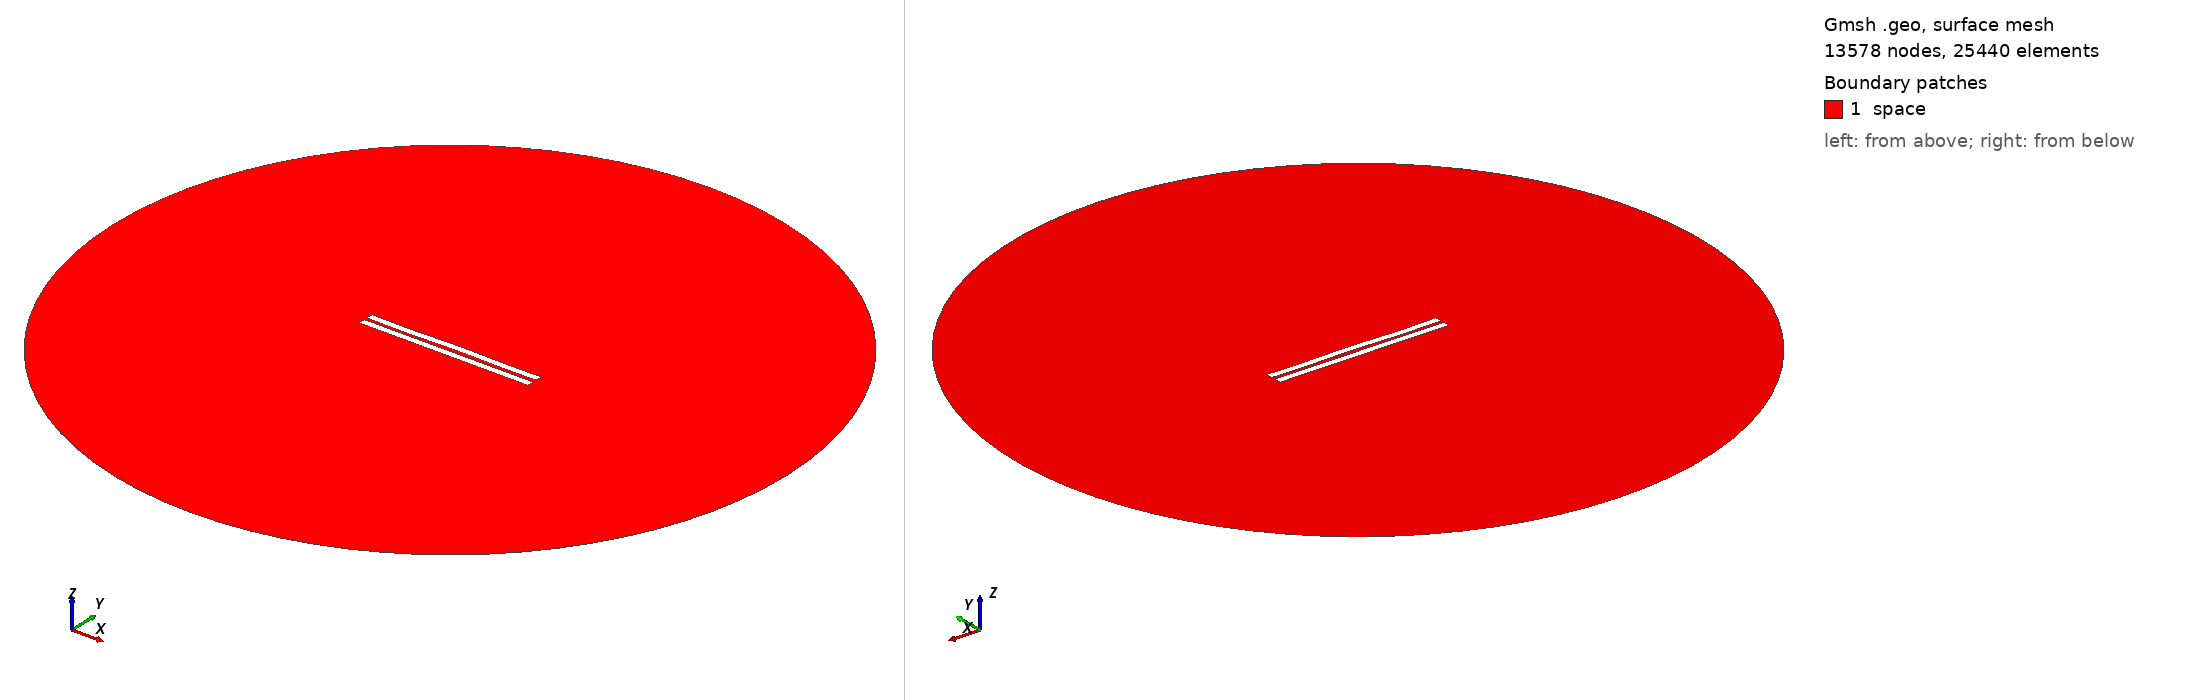

Gmsh geometry script, surface-meshed: 13578 nodes, 25440 surface elements. Boundary patches (legend numbers): 1 space. Left view from above one corner, right view from below the opposite corner. Legend entries are the model's physical surfaces. The drawing asked Gmsh for element sizes between 1% and 20% of the model's largest extent; the script's own settings can give other sizes.

=== 1831.geo (drawn) ===
//---------------------------------------
// Geometry kernel
//---------------------------------------

SetFactory("OpenCASCADE");



//---------------------------------------
// Parameters of the geometry
//---------------------------------------

// Overetch of the upper plate
overetch = 0.0;

// Distance between the plates
distance = 2.0;

// Discretization over the x axis (for the deformation)
nx = 50; 

// Length of the plate
L = 100 - overetch; 

// Number of modes
n = 4; 

// 1st mode coefficient
coeff(1) = 0.15;
beta(1) = 0.596864 * 3.1415926535 / L;

// 2nd mode coefficient
coeff(2) = 0.07499999999999998;
beta(2) = 1.49418 * 3.1415926535 / L;

// 3rd mode coefficient
coeff(3) = -0.075;
beta(3) = 2.50025 * 3.1415926535 / L;

// 4th mode coefficient
coeff(4) = -0.15;
beta(4) = 3.49999 * 3.1415926535 / L;



//---------------------------------------
// Upper plate (deformed rectangle)
//---------------------------------------

// Coordiantes of the upper plate
xmin = -50;
xmax = 50 - overetch;

// Height of the upper plate
yheight = 4 - 2 * overetch;

// Indexes of the points
UpperID[] = {};
LowerID[] = {};
LeftID[] = {};
RightID[] = {};

// Point index
p = 1;

// Horizontal edges
For i In {1:nx}
    x = xmin + (i-1)*(xmax - xmin)/(nx-1);

    y_bottom = distance / 2 + overetch;
    For j In {1:n}
        C = (Cosh(beta(j)*L) + Cos(beta(j)*L)) / (Sinh(beta(j)*L) + Sin(beta(j)*L));
        y_bottom  = y_bottom + coeff(j) * (Cosh(beta(j)*(x+50)) - Cos(beta(j)*(x+50)) - C * (Sinh(beta(j)*(x+50)) - Sin(beta(j)*(x+50))));
    EndFor

    y_top = y_bottom + yheight;

    Point(p) = {x, y_top, 0, 1.0};
    UpperID[i] = p;
    p = p + 1;

    Point(p) = {x, y_bottom, 0, 1.0};
    LowerID[i] = p;
    p = p + 1;
EndFor

// Create point lists
UpperPts[] = {}; LowerPts[] = {};
For i In {1:nx}
  UpperPts[] += {UpperID[i]};
  LowerPts[] += {LowerID[i]};
EndFor

// Build splines
Spline(1) = {UpperPts[]};
Spline(2) = {LowerPts[]};
Line(3) = {LowerPts[nx-1], UpperPts[nx-1]};
Line(4) = {LowerPts[0], UpperPts[0]};

// Build the plane surface
Curve Loop(1) = {2, 3, -1, -4};
Plane Surface(1) = {1};



//---------------------------------------
// Lower plate (rectangle)
//---------------------------------------

// Vertices
Point(1001) = {-50, -1, 0, 1.0};
Point(1002) = { 50, -1, 0, 1.0};
Point(1003) = { 50,  -5, 0, 1.0};
Point(1004) = {-50,  -5, 0, 1.0};

// Edges
Line(5) = {1001, 1002};
Line(6) = {1002, 1003};
Line(7) = {1003, 1004};
Line(8) = {1004, 1001};

// Plane surface
Line Loop(2) = {5, 6, 7, 8};
Plane Surface(2) = {2}; 



//---------------------------------------
// Outer (fictious) boundary
//---------------------------------------

// Points
Point(1005) = {0, 0, 0};       // Center
Point(1006) = {200, 0, 0};     // Start point
Point(1007) = {0, 200, 0};     // 90 degrees
Point(1008) = {-200, 0, 0};    // 180 degrees
Point(1009) = {0, -200, 0};    // 270 degrees

// Circle arcs (each needs start, center, end)
Circle(9) = {1006, 1005, 1007};
Circle(10) = {1007, 1005, 1008};
Circle(11) = {1008, 1005, 1009};
Circle(12) = {1009, 1005, 1006};

// Plane surface for the entire domain
Curve Loop(3) = {9, 10, 11, 12};
Surface(3) = {3};

// Subtract the plates from the whole domain to obtain the actual domain where we want to solve the equations
BooleanDifference{ Surface{3}; Delete; }{ Surface{1}; Surface{2}; Delete; }




//---------------------------------------
// Transfinite Lines/Curves
//---------------------------------------

// Set the number of points on the boundaries
r = 7;

// Plates
Transfinite Curve {1, 2} = 50*r Using Progression 1;
Transfinite Curve {3, 4} = 2*r Using Progression 1;
Transfinite Line {5, 7} = 50*r Using Progression 1;
Transfinite Line {6, 8} = 2*r Using Progression 1;

// Outer boundary
Transfinite Line {9, 10, 11, 12} = 20 Using Progression 1;



//---------------------------------------
// Physical groups
//---------------------------------------                

// Physical curves (boundaries)
Physical Line("force_segment", 10) = {2};
Physical Line("upper_plate", 11) = {1, 3, 4};
Physical Line("lower_plate", 12) = {5, 6, 7, 8};
Physical Line("boundary", 20) = {9, 10, 11, 12};

// Physical Surfaces
Physical Surface("space", 30) = {3};



//---------------------------------------
// 6. Generate the Mesh
//---------------------------------------

// 2D mesh generation
Mesh 2;
